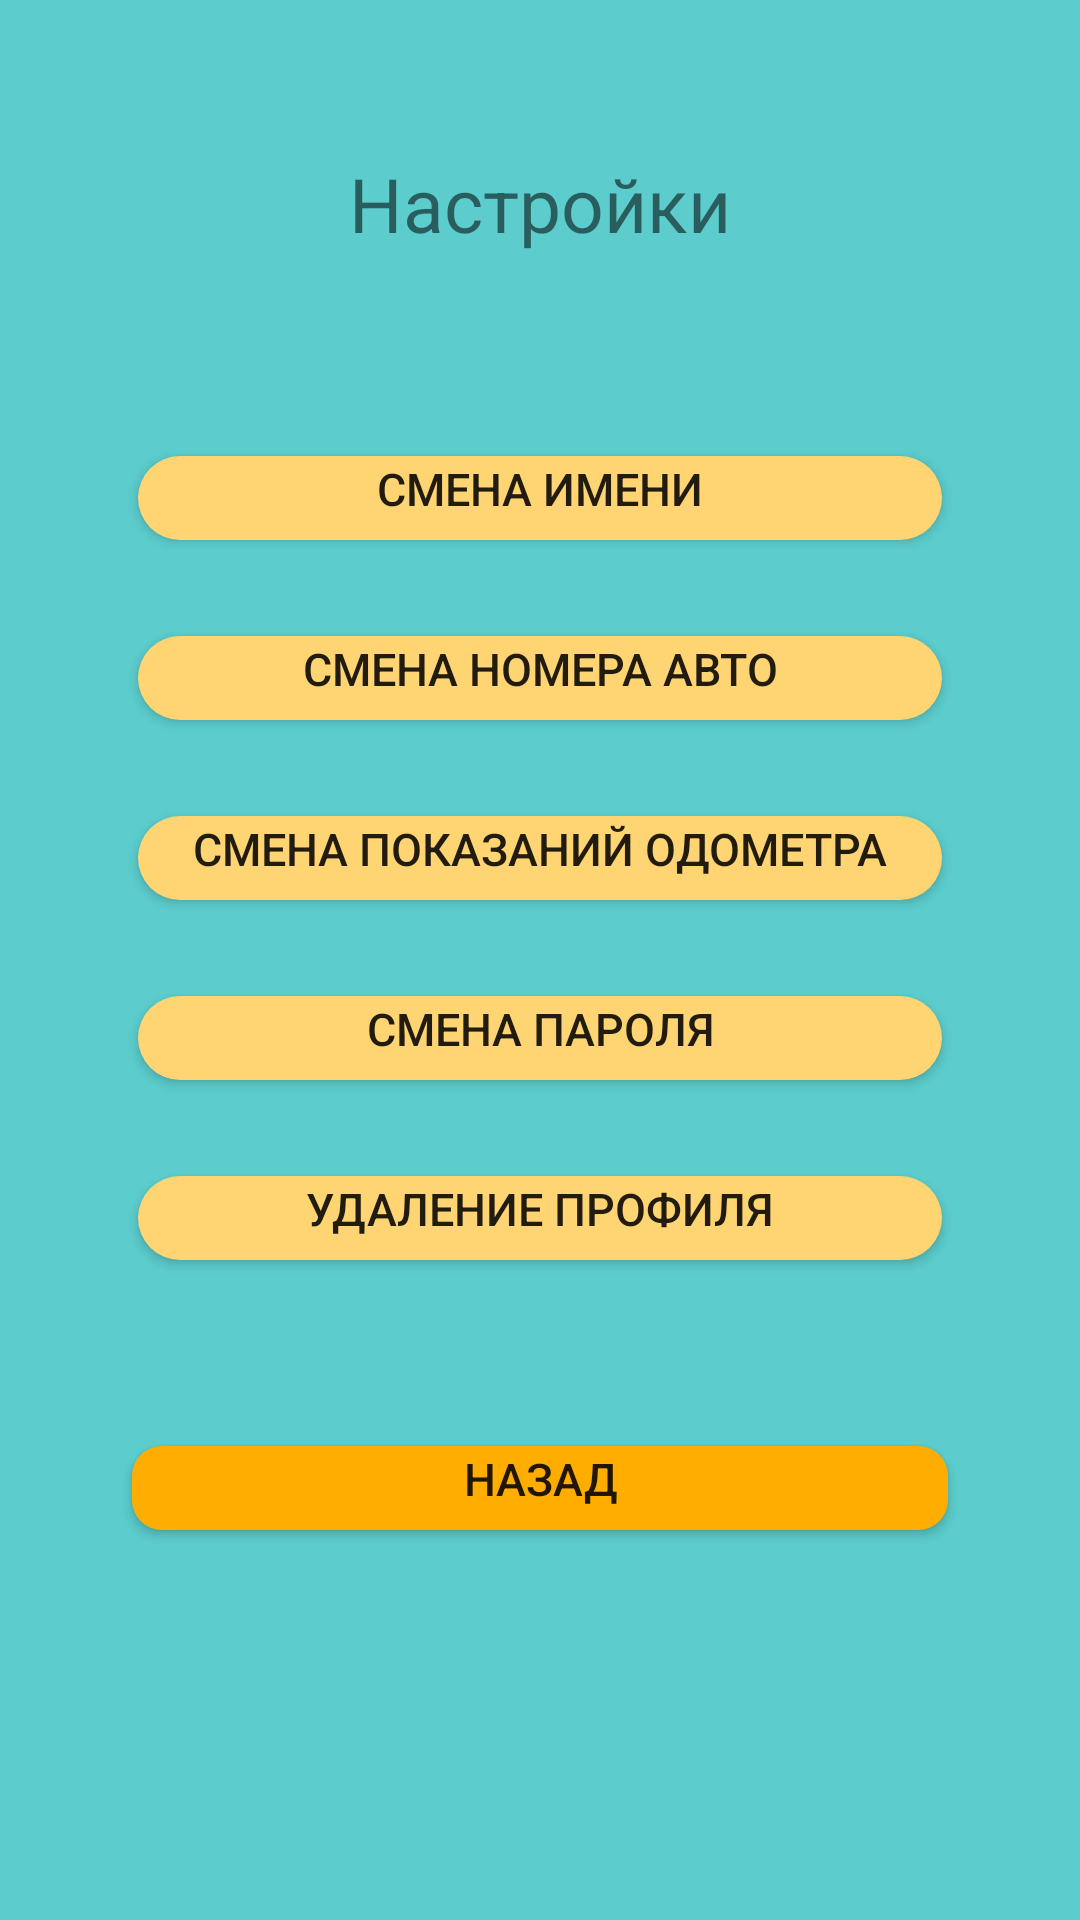

Reconstruct the res/layout file that produces this screen, plus the resources it refers to.
<!-- AndroidManifest.xml: application theme Theme.Design.Light.NoActionBar -->
<!-- res/layout/setting_actyvity.xml -->
<?xml version="1.0" encoding="utf-8"?>
<androidx.constraintlayout.widget.ConstraintLayout xmlns:android="http://schemas.android.com/apk/res/android"
    xmlns:app="http://schemas.android.com/apk/res-auto"
    android:layout_width="match_parent"
    android:layout_height="match_parent">

    <LinearLayout
        android:id="@+id/linearLayout2"
        android:layout_width="0dp"
        android:layout_height="0dp"
        android:orientation="vertical"
        android:background="@color/background"
        app:layout_constraintBottom_toBottomOf="parent"
        app:layout_constraintEnd_toEndOf="parent"
        app:layout_constraintStart_toStartOf="parent"
        app:layout_constraintTop_toTopOf="parent">

        <TextView
            android:id="@+id/textView4"
            android:layout_width="match_parent"
            android:layout_height="36dp"
            android:layout_marginTop="50dp"
            android:gravity="center"
            android:text="Настройки"
            android:textSize="25dp" />

        <Button
            android:id="@+id/name"
            android:background="@drawable/btn_sett"
            android:layout_width="280dp"
            android:layout_height="40dp"
            android:layout_gravity="center"
            android:layout_marginTop="60dp"
            android:text="смена имени"
            android:textSize="15dp" />

        <Button
            android:id="@+id/carNumber"
            android:background="@drawable/btn_sett"
            android:layout_width="280dp"
            android:layout_height="40dp"
            android:layout_gravity="center"
            android:layout_marginTop="20dp"
            android:text="смена номера авто"
            android:textSize="15dp" />

        <Button
            android:id="@+id/odoValue"
            android:background="@drawable/btn_sett"
            android:layout_width="280dp"
            android:layout_height="40dp"
            android:layout_gravity="center"
            android:layout_marginTop="20dp"
            android:text="смена показаний одометра"
            android:textSize="15dp" />

        <Button
            android:id="@+id/password"
            android:background="@drawable/btn_sett"
            android:layout_width="280dp"
            android:layout_height="40dp"
            android:layout_gravity="center"
            android:layout_marginTop="20dp"
            android:text="смена пароля"
            android:textSize="15dp" />

        <Button
            android:id="@+id/deleteProfile"
            android:background="@drawable/btn_sett"
            android:layout_width="280dp"
            android:layout_height="40dp"
            android:layout_gravity="center"
            android:layout_marginTop="20dp"
            android:text="Удаление профиля"
            android:textSize="15dp"/>

        <Button
            android:id="@+id/btnBackPA"
            android:background="@drawable/inset"
            android:layout_width="280dp"
            android:layout_height="40dp"
            android:layout_gravity="center"
            android:layout_marginTop="50dp"
            android:text="назад"
            android:textSize="15dp"/>
    </LinearLayout>

</androidx.constraintlayout.widget.ConstraintLayout>
<!-- resources referenced by this layout -->
<resources>
  <color name="background">#5CCCCC</color>
  <!-- drawable btn_sett (drawable) -->
  <?xml version="1.0" encoding="utf-8"?>
  <inset xmlns:android="http://schemas.android.com/apk/res/android"
      android:insetBottom="6dp"
      android:insetLeft="6dp"
      android:insetRight="6dp"
      android:insetTop="6dp">
      <ripple android:color="?attr/colorControlHighlight">
          <item>
              <shape
                  android:layout_width="match_parent"
                  android:layout_height="wrap_content"
                  android:shape="rectangle"
                  android:tint="#FFD573">
                  <corners android:radius="50dp" />
                  <solid android:color="#000000" />
                  <padding android:bottom="6dp" />
              </shape>
          </item>
      </ripple>
  </inset>
  <!-- drawable inset (drawable) -->
  <?xml version="1.0" encoding="utf-8"?>
  <inset xmlns:android="http://schemas.android.com/apk/res/android"
      android:insetBottom="6dp"
      android:insetLeft="4dp"
      android:insetRight="4dp"
      android:insetTop="6dp">
      <ripple android:color="?attr/colorControlHighlight">
          <item>
              <shape android:shape="rectangle"
                  android:tint="#FFAD00">
                  <corners android:radius="10dp"/>
                  <solid android:color="#ffffff"/>
                  <padding android:bottom="6dp"/>
              </shape>
          </item>
      </ripple>
  </inset>
</resources>
